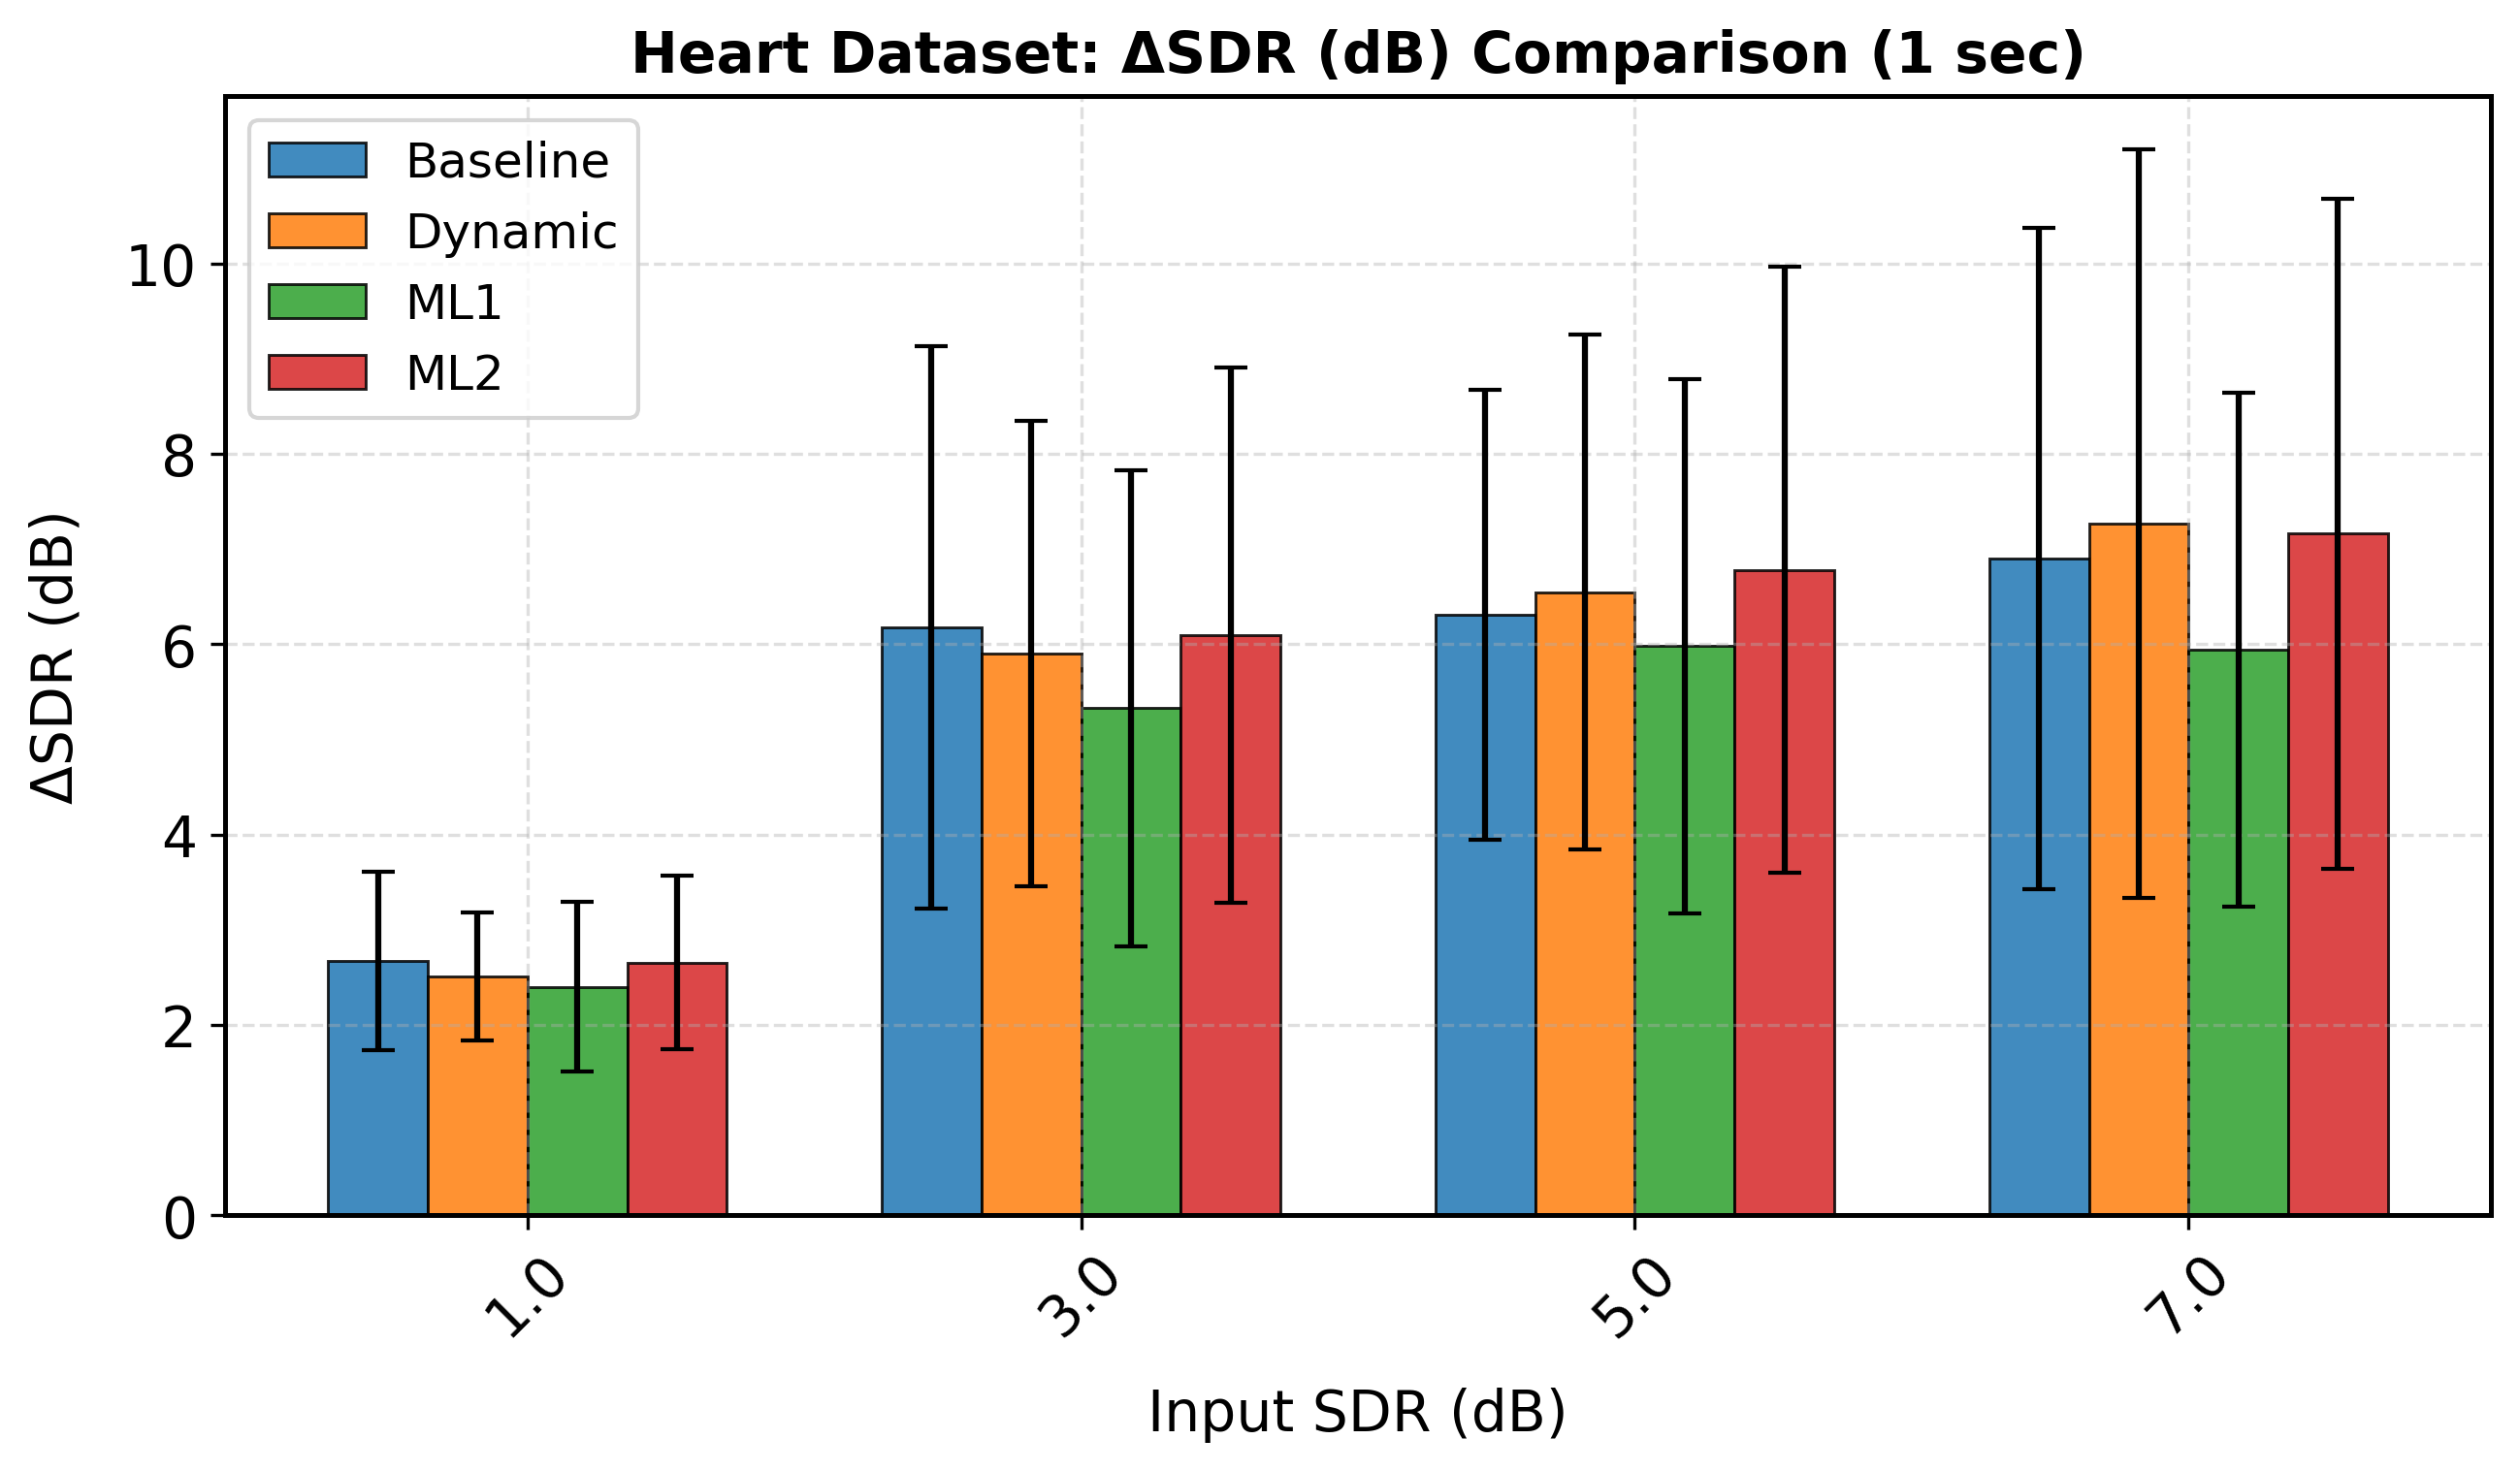

Values plotted in this chart, from the file beside it:
sdr_orig_rounded, mean, std, Model, Duration, Metric
1.0, 2.673, 0.9376, Baseline, 1.0, delta_sdr
3.0, 6.176, 2.958, Baseline, 1.0, delta_sdr
5.0, 6.307, 2.364, Baseline, 1.0, delta_sdr
7.0, 6.9, 3.475, Baseline, 1.0, delta_sdr
1.0, 2.506, 0.6742, Dynamic, 1.0, delta_sdr
3.0, 5.901, 2.444, Dynamic, 1.0, delta_sdr
5.0, 6.547, 2.709, Dynamic, 1.0, delta_sdr
7.0, 7.266, 3.933, Dynamic, 1.0, delta_sdr
1.0, 2.401, 0.8889, ML1, 1.0, delta_sdr
3.0, 5.325, 2.497, ML1, 1.0, delta_sdr
5.0, 5.979, 2.807, ML1, 1.0, delta_sdr
7.0, 5.945, 2.701, ML1, 1.0, delta_sdr
1.0, 2.656, 0.9165, ML2, 1.0, delta_sdr
3.0, 6.094, 2.815, ML2, 1.0, delta_sdr
5.0, 6.782, 3.183, ML2, 1.0, delta_sdr
7.0, 7.16, 3.517, ML2, 1.0, delta_sdr
